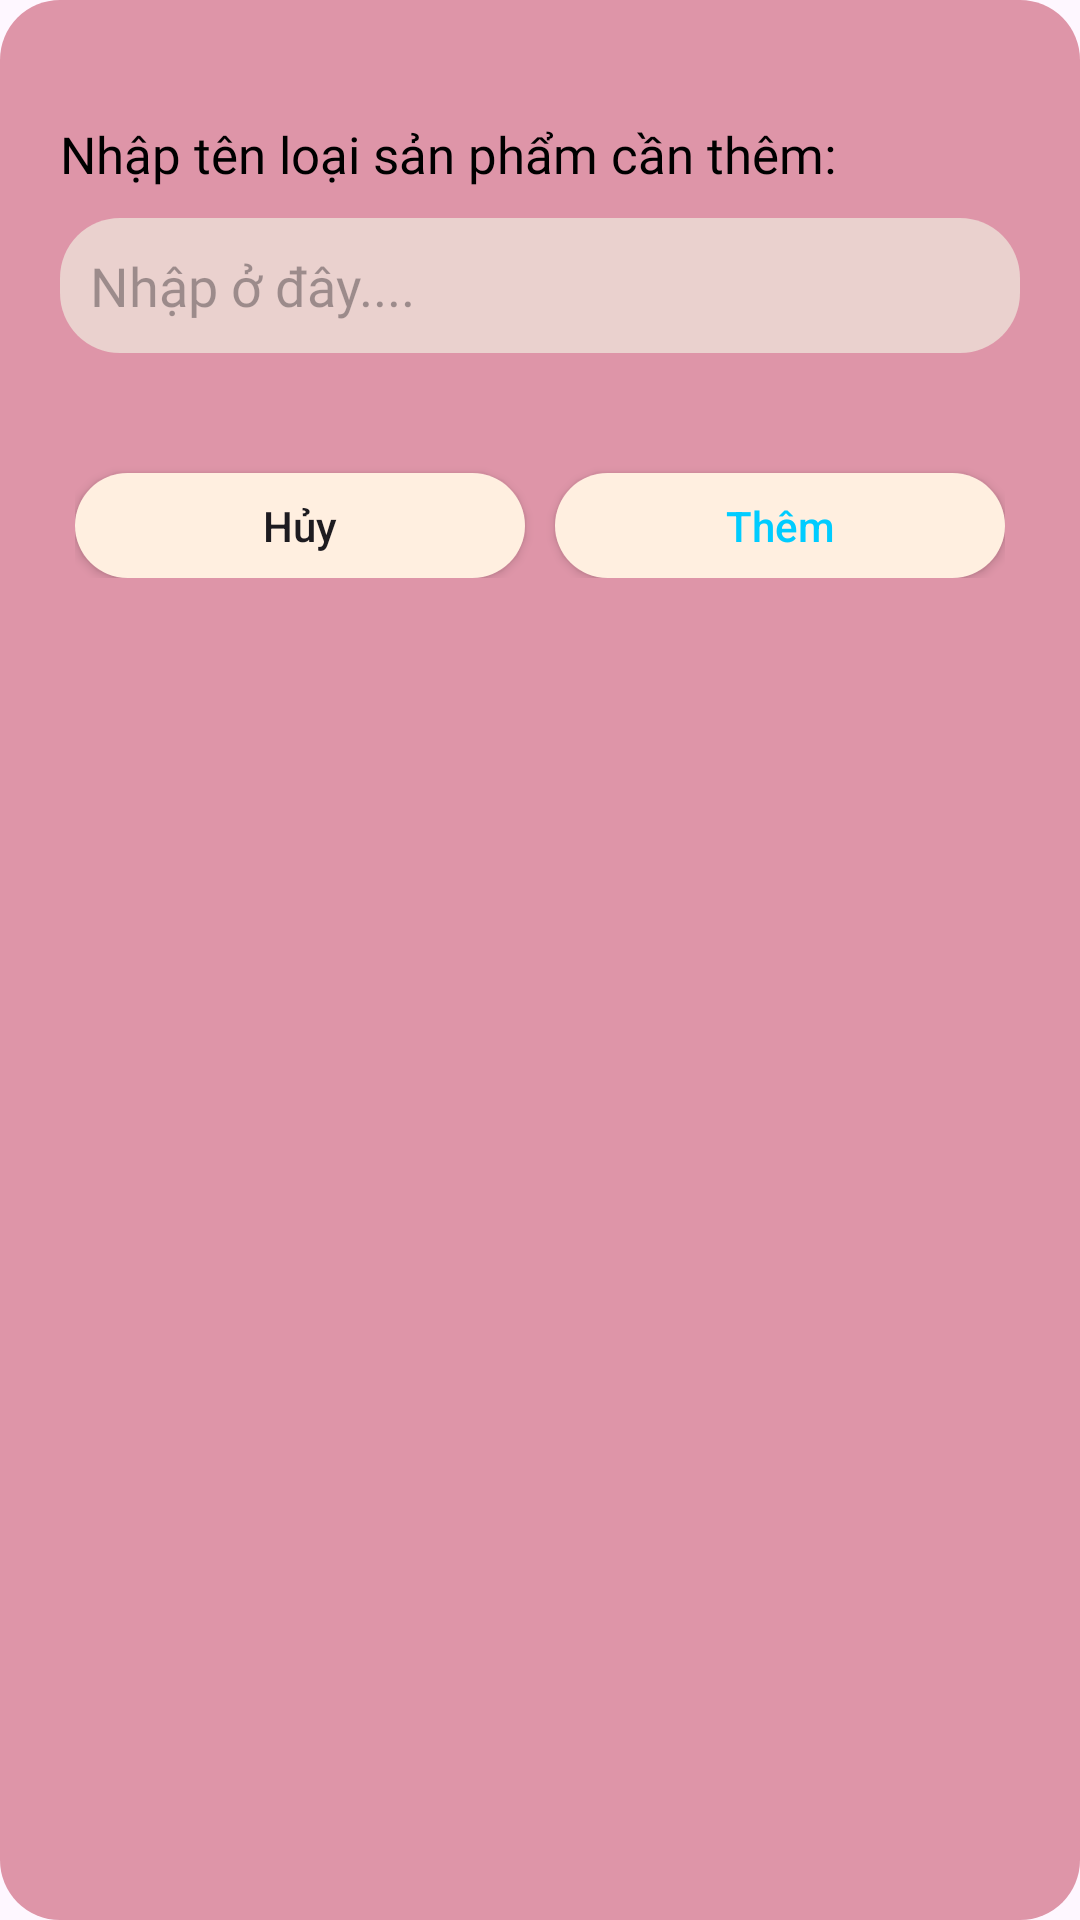

Produce the Android XML layout that renders to this screen, including the resource entries it uses.
<!-- AndroidManifest.xml: application theme Theme.Pet_Pet -->
<!-- res/layout/dialog_themloaisanpham.xml -->
<?xml version="1.0" encoding="utf-8"?>
<LinearLayout xmlns:android="http://schemas.android.com/apk/res/android"
    android:layout_width="match_parent"
    android:layout_height="match_parent"
    android:background="@drawable/nen_dialog_doan"
    android:orientation="vertical"
    android:padding="20sp">

    <TextView
        android:layout_width="match_parent"
        android:layout_height="wrap_content"
        android:layout_marginTop="20sp"
        android:fontFamily="@font/baloothambi2semibold"
        android:text="Nhập tên loại sản phẩm cần thêm: "
        android:textColor="@color/black"
        android:textSize="17sp" />

    <com.google.android.material.textfield.TextInputEditText
        android:id="@+id/edten_loai_san_pham"
        android:layout_width="match_parent"
        android:layout_height="45sp"
        android:layout_marginTop="10sp"
        android:background="@drawable/vien_input_doan"
        android:fontFamily="@font/baloothambi2semibold"
        android:hint="Nhập ở đây...."
        android:padding="10sp" />

    <FrameLayout
        android:layout_width="match_parent"
        android:layout_height="wrap_content"
        android:layout_marginTop="25sp"
        android:layout_gravity="center"
        android:padding="5sp">
        <Button
            android:id="@+id/btnhuy_themlsp"
            android:layout_width="150sp"
            android:layout_height="35sp"
            android:background="@drawable/khung_button"
            android:textAllCaps="false"
            android:text="Hủy"
            android:layout_marginTop="10sp"/>

        <Button
            android:id="@+id/btnthemlsp"
            android:layout_width="150sp"
            android:layout_height="35sp"
            android:background="@drawable/khung_button"
            android:textColor="@color/xanh_doan"
            android:text="Thêm"
            android:textAllCaps="false"
            android:layout_gravity="end"
            android:layout_marginTop="10sp"/>
    </FrameLayout>
</LinearLayout>
<!-- resources referenced by this layout -->
<resources>
  <color name="black">#FF000000</color>
  <color name="xanh_doan">#00CCFF</color>
  <!-- drawable khung_button (drawable) -->
  <?xml version="1.0" encoding="utf-8"?>
  <shape xmlns:android="http://schemas.android.com/apk/res/android">
      <corners android:radius="20sp"/>
      <solid android:color="@color/vang_nhat"/>
  </shape>
  <!-- drawable nen_dialog_doan (drawable) -->
  <?xml version="1.0" encoding="utf-8"?>
  <shape xmlns:android="http://schemas.android.com/apk/res/android">
      <corners android:radius="20sp"/>
      <solid android:color="@color/mau_hong"/>
  </shape>
  <!-- drawable vien_input_doan (drawable) -->
  <?xml version="1.0" encoding="utf-8"?>
  <shape xmlns:android="http://schemas.android.com/apk/res/android">
      <corners android:radius="20sp"/>
      <solid android:color="@color/vang_dam"/>
  </shape>
  <style name="Theme.Pet_Pet" parent="Base.Theme.Pet_Pet" />
  <color name="vang_nhat">#FFEFE0</color>
  <color name="mau_hong">#DE95A8</color>
  <color name="vang_dam">#EAD1CE</color>
  <style name="Base.Theme.Pet_Pet" parent="Theme.Material3.DayNight.NoActionBar">
          
          
      </style>
</resources>
